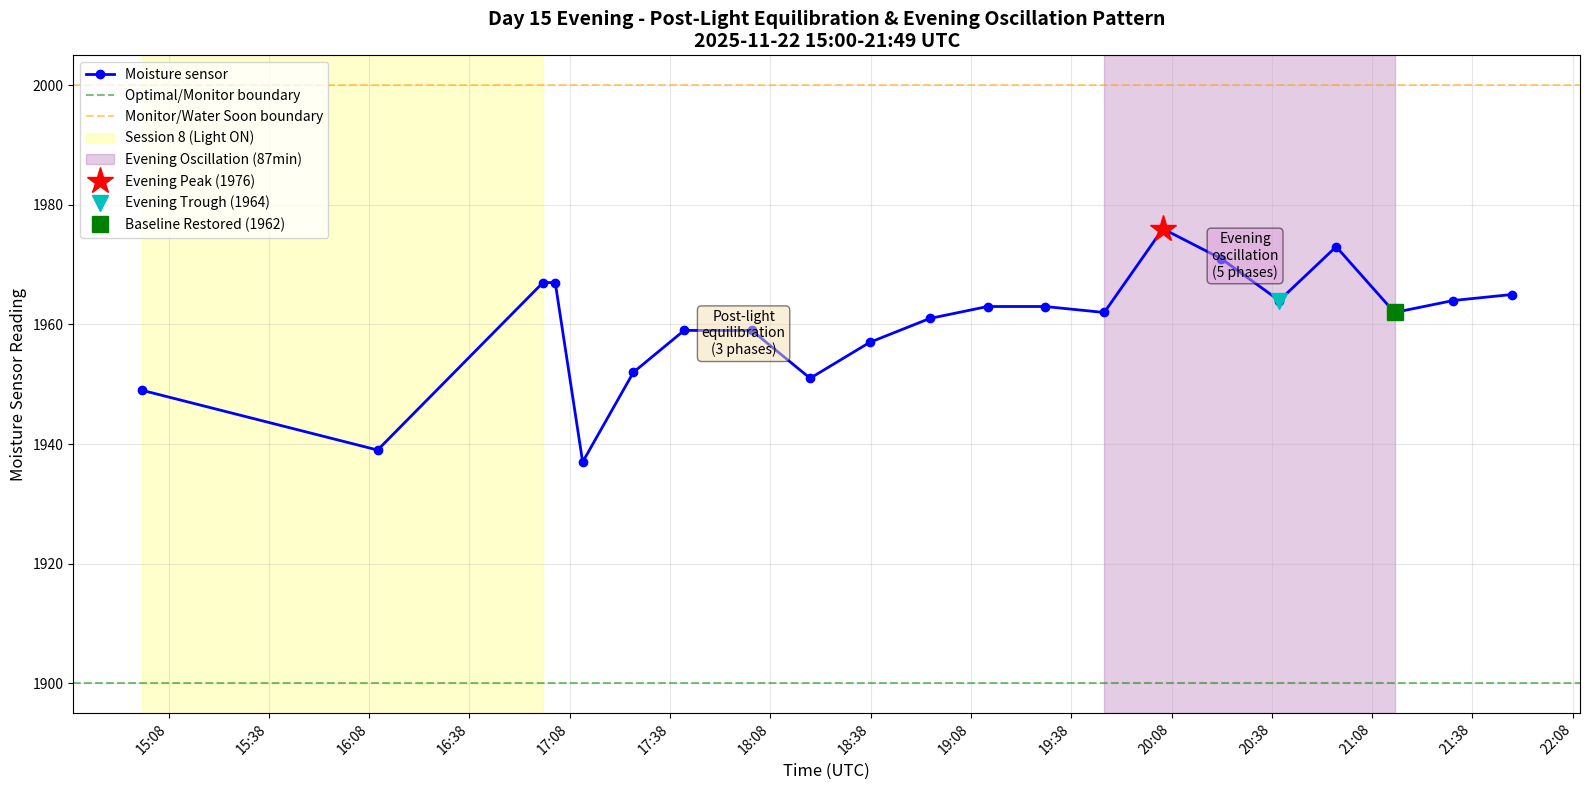

Here is the Python script that generated this plot: (Note: this script raises an exception after producing the figure.)
#!/usr/bin/env python3
"""
Day 15 Analysis - Visualizing oscillation patterns and evening event
"""

import json
from datetime import datetime
import matplotlib.pyplot as plt
import matplotlib.dates as mdates

# Day 15 moisture data (from the 6-hour history, expanded with recent readings)
data = [
    ("2025-11-22T15:00:00Z", 1949, "Session 8 Start"),
    ("2025-11-22T16:10:32Z", 1939, "During Session 8"),
    ("2025-11-22T17:00:00Z", 1967, "Session 8 End"),
    ("2025-11-22T17:03:40Z", 1967, "Post-light peak"),
    ("2025-11-22T17:11:52Z", 1937, "Phase 1 - Sharp drop"),
    ("2025-11-22T17:27:03Z", 1952, "Phase 2 - Recovery"),
    ("2025-11-22T17:42:13Z", 1959, "Phase 2"),
    ("2025-11-22T18:02:27Z", 1959, "Phase 3 - Damped oscillation"),
    ("2025-11-22T18:19:54Z", 1951, "Phase 3"),
    ("2025-11-22T18:37:43Z", 1957, "Phase 3"),
    ("2025-11-22T18:55:41Z", 1961, "Phase 3"),
    ("2025-11-22T19:12:59Z", 1963, "Phase 3"),
    ("2025-11-22T19:30:09Z", 1963, "Phase 3"),
    ("2025-11-22T19:47:52Z", 1962, "Evening oscillation - Baseline"),
    ("2025-11-22T20:05:24Z", 1976, "Evening oscillation - PEAK"),
    ("2025-11-22T20:22:51Z", 1971, "Evening oscillation - Declining"),
    ("2025-11-22T20:40:13Z", 1964, "Evening oscillation - TROUGH"),
    ("2025-11-22T20:57:14Z", 1973, "Evening oscillation - Recovery"),
    ("2025-11-22T21:14:42Z", 1962, "Evening oscillation - Baseline restored"),
    ("2025-11-22T21:32:14Z", 1964, "Stable"),
    ("2025-11-22T21:49:41Z", 1965, "Current"),
]

# Parse data
timestamps = [datetime.fromisoformat(d[0].replace('Z', '+00:00')) for d in data]
moisture = [d[1] for d in data]
labels = [d[2] for d in data]

# Create figure
fig, ax = plt.subplots(figsize=(16, 8))

# Plot moisture
ax.plot(timestamps, moisture, 'b-o', linewidth=2, markersize=6, label='Moisture sensor')

# Add threshold lines
ax.axhline(y=1900, color='green', linestyle='--', alpha=0.5, label='Optimal/Monitor boundary')
ax.axhline(y=2000, color='orange', linestyle='--', alpha=0.5, label='Monitor/Water Soon boundary')

# Highlight key regions
session8_start = datetime.fromisoformat("2025-11-22T15:00:00+00:00")
session8_end = datetime.fromisoformat("2025-11-22T17:00:00+00:00")
ax.axvspan(session8_start, session8_end, alpha=0.2, color='yellow', label='Session 8 (Light ON)')

evening_start = datetime.fromisoformat("2025-11-22T19:47:52+00:00")
evening_end = datetime.fromisoformat("2025-11-22T21:14:42+00:00")
ax.axvspan(evening_start, evening_end, alpha=0.2, color='purple', label='Evening Oscillation (87min)')

# Mark key events
peak_idx = 14  # 20:05 - Peak at 1976
trough_idx = 16  # 20:40 - Trough at 1964
baseline_restore_idx = 18  # 21:14 - Baseline restored

ax.plot(timestamps[peak_idx], moisture[peak_idx], 'r*', markersize=20, label='Evening Peak (1976)')
ax.plot(timestamps[trough_idx], moisture[trough_idx], 'cv', markersize=12, label='Evening Trough (1964)')
ax.plot(timestamps[baseline_restore_idx], moisture[baseline_restore_idx], 'gs', markersize=12, label='Baseline Restored (1962)')

# Format x-axis
ax.xaxis.set_major_formatter(mdates.DateFormatter('%H:%M', tz=timestamps[0].tzinfo))
ax.xaxis.set_major_locator(mdates.MinuteLocator(interval=30))
plt.xticks(rotation=45, ha='right')

# Labels and title
ax.set_xlabel('Time (UTC)', fontsize=12)
ax.set_ylabel('Moisture Sensor Reading', fontsize=12)
ax.set_title('Day 15 Evening - Post-Light Equilibration & Evening Oscillation Pattern\n2025-11-22 15:00-21:49 UTC', fontsize=14, fontweight='bold')
ax.legend(loc='upper left', fontsize=10)
ax.grid(True, alpha=0.3)

# Add annotations for phases
ax.annotate('Post-light\nequilibration\n(3 phases)', xy=(datetime.fromisoformat("2025-11-22T18:00:00+00:00"), 1955),
            fontsize=10, ha='center', bbox=dict(boxstyle='round', facecolor='wheat', alpha=0.5))
ax.annotate('Evening\noscillation\n(5 phases)', xy=(datetime.fromisoformat("2025-11-22T20:30:00+00:00"), 1968),
            fontsize=10, ha='center', bbox=dict(boxstyle='round', facecolor='plum', alpha=0.5))

plt.tight_layout()
plt.savefig('/home/<user>/workspace/day15_evening_analysis.png', dpi=150, bbox_inches='tight')
print("✓ Saved: day15_evening_analysis.png")

# Print summary statistics
print("\n" + "="*70)
print("DAY 15 EVENING ANALYSIS - SUMMARY")
print("="*70)

print(f"\nSession 8 (15:00-17:00 UTC):")
print(f"  Start: {moisture[0]}")
print(f"  End: {moisture[2]} (peak)")

print(f"\nPost-Light Equilibration (17:00-19:47 UTC):")
print(f"  Duration: ~167 minutes")
print(f"  Pattern: 3-phase oscillatory decay")
print(f"  Final baseline: {moisture[13]}")

print(f"\nEvening Oscillation (19:47-21:14 UTC):")
print(f"  Duration: 87 minutes")
print(f"  Baseline start: {moisture[13]}")
print(f"  Peak: {moisture[peak_idx]} (+{moisture[peak_idx] - moisture[13]} from baseline)")
print(f"  Trough: {moisture[trough_idx]} ({moisture[trough_idx] - moisture[peak_idx]} from peak)")
print(f"  Baseline restored: {moisture[baseline_restore_idx]}")
print(f"  Current (21:49): {moisture[-1]} (+{moisture[-1] - moisture[13]} from pre-event baseline)")

print(f"\nPhases:")
print(f"  1. Rise: 1962 → 1976 (+14) in 18min")
print(f"  2. Decline: 1976 → 1971 (-5) in 17min")
print(f"  3. Trough: 1971 → 1964 (-7) in 18min")
print(f"  4. Recovery: 1964 → 1973 (+9) in 17min")
print(f"  5. Restoration: 1973 → 1962 (-11) in 17min")

print(f"\nPlant Status:")
print(f"  Moisture range during event: {min(moisture[13:])} - {max(moisture[13:])}")
print(f"  All readings in Monitor range (1900-2000): ✓")
print(f"  Plant health: HEALTHY")
print(f"  Intervention needed: NONE")

print("\n" + "="*70)
